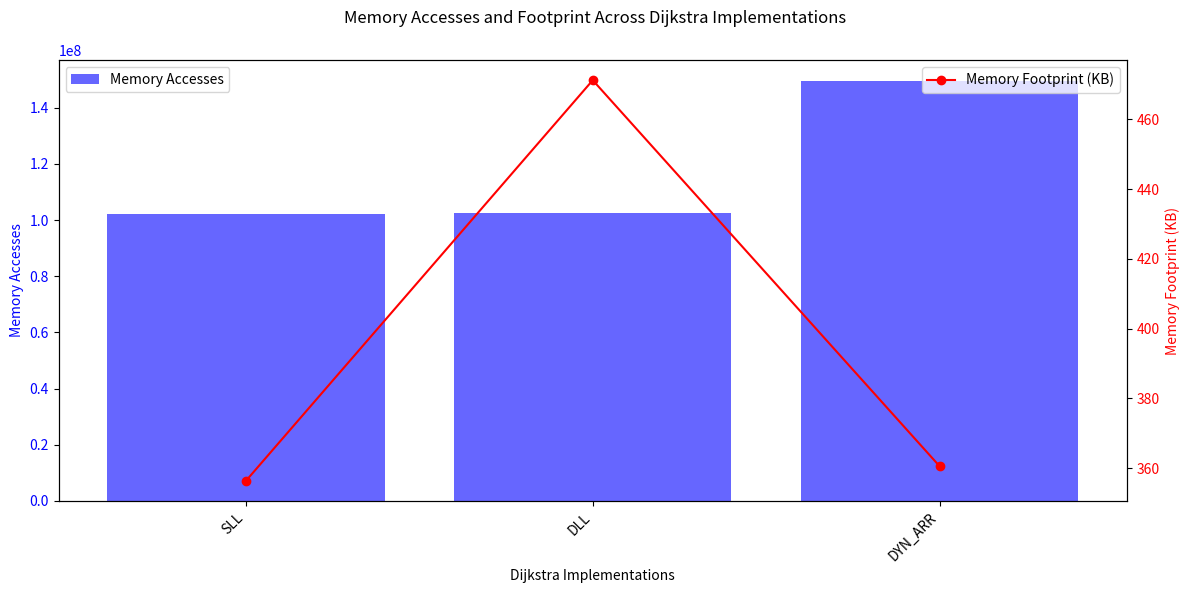

Write Python code to recreate this figure.
import pandas as pd
import matplotlib.pyplot as plt

# Data
data = {
    "Dijkstra Implementations": [
        "SLL", "DLL", "DYN_ARR"
    ],
    "mem_accesses": [
        102254663, 102433847, 149469215
    ],
    "mem_footprint (KB)": [
        356.4, 471.2, 360.6
    ]
}

# Convert to DataFrame
df = pd.DataFrame(data)

# Plotting
fig, ax1 = plt.subplots(figsize=(12, 6))

# Bar plot for mem_accesses
ax1.bar(df["Dijkstra Implementations"], df["mem_accesses"], color='blue', alpha=0.6, label='Memory Accesses')
ax1.set_ylabel('Memory Accesses', color='blue')
ax1.set_xlabel('Dijkstra Implementations')

# Set xticks and xticklabels
ax1.set_xticks(range(len(df["Dijkstra Implementations"])))
ax1.set_xticklabels(df["Dijkstra Implementations"], rotation=45, ha='right')
ax1.tick_params(axis='y', labelcolor='blue')

# Line plot for memory footprint on secondary y-axis
ax2 = ax1.twinx()
ax2.plot(df["Dijkstra Implementations"], df["mem_footprint (KB)"], color='red', marker='o', label='Memory Footprint (KB)')
ax2.set_ylabel('Memory Footprint (KB)', color='red')
ax2.tick_params(axis='y', labelcolor='red')

# Adding title and legend
fig.suptitle('Memory Accesses and Footprint Across Dijkstra Implementations')
ax1.legend(loc='upper left')
ax2.legend(loc='upper right')

plt.tight_layout()
plt.show()
